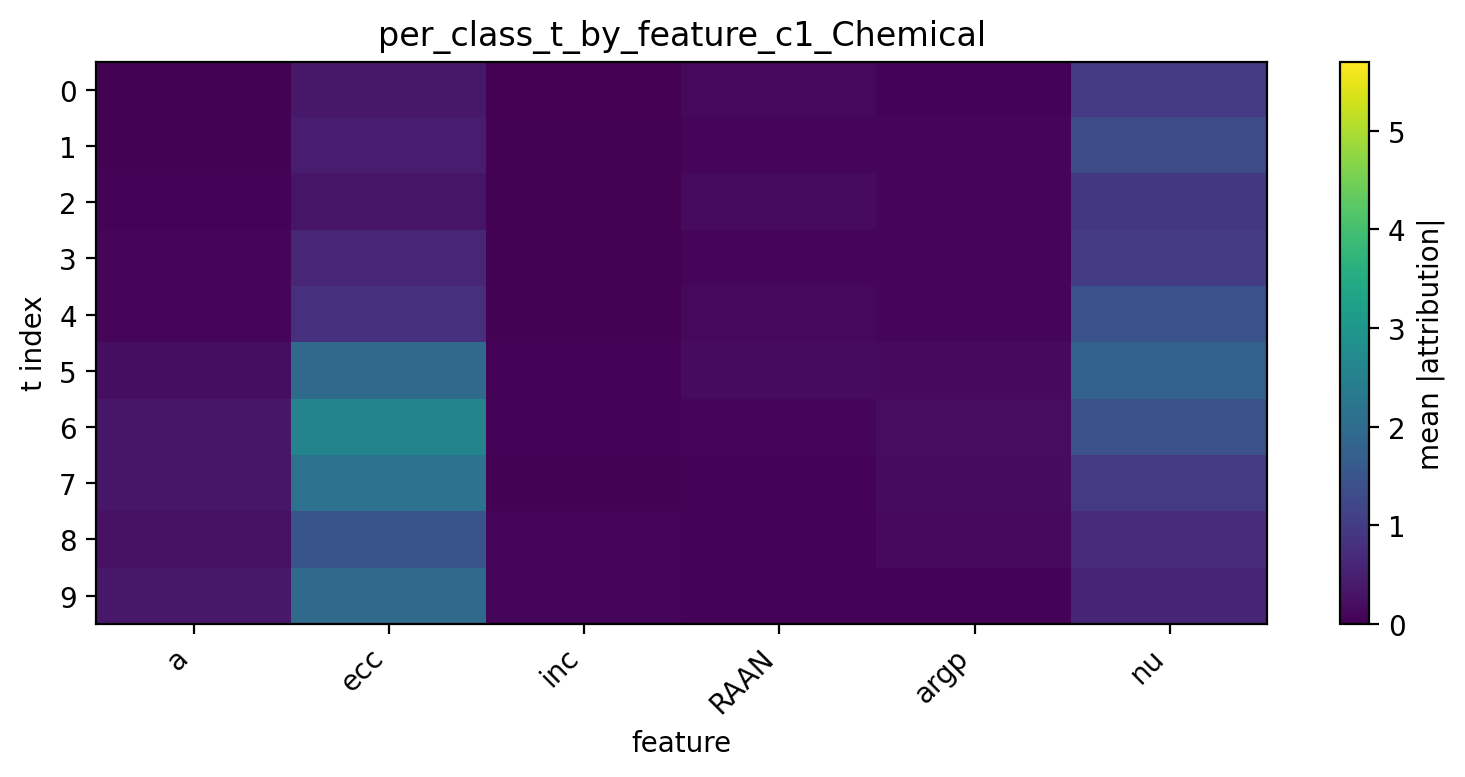

The data file committed next to this chart (first rows):
t, a, ecc, inc, RAAN, argp, nu
0, 0.02808, 0.3688, 0.01991, 0.1201, 0.05248, 0.9788
1, 0.03267, 0.4462, 0.0346, 0.07536, 0.06965, 1.319
2, 0.04814, 0.3307, 0.03831, 0.1745, 0.07209, 0.9221
3, 0.08418, 0.6139, 0.03067, 0.08687, 0.08459, 1.013
4, 0.0714, 0.7709, 0.02614, 0.1241, 0.1104, 1.431
5, 0.2205, 1.977, 0.04824, 0.1726, 0.1378, 1.784
6, 0.3468, 2.575, 0.05034, 0.1074, 0.179, 1.414
7, 0.3392, 2.136, 0.0268, 0.05491, 0.1743, 0.9625
8, 0.266, 1.476, 0.08414, 0.05766, 0.1478, 0.7264
9, 0.3674, 1.967, 0.08509, 0.0651, 0.04911, 0.5854
